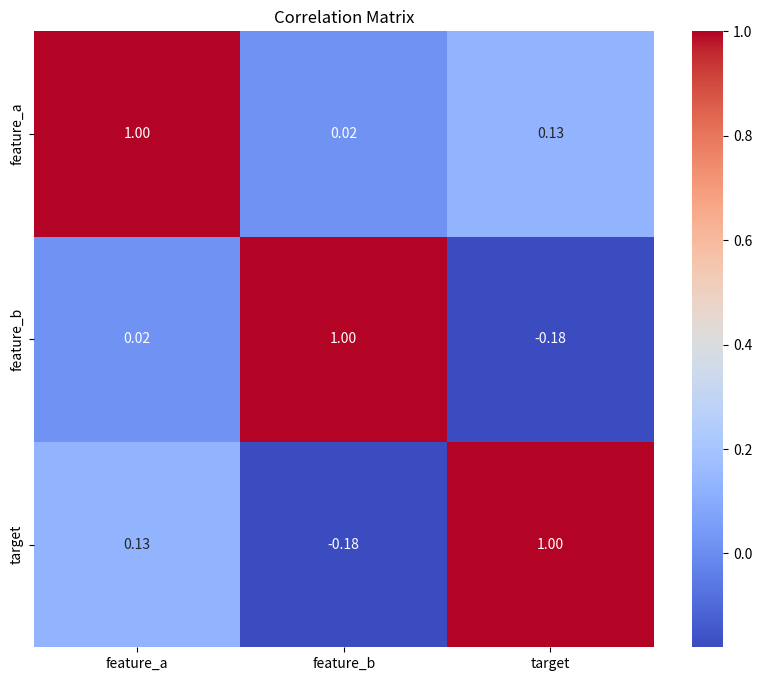
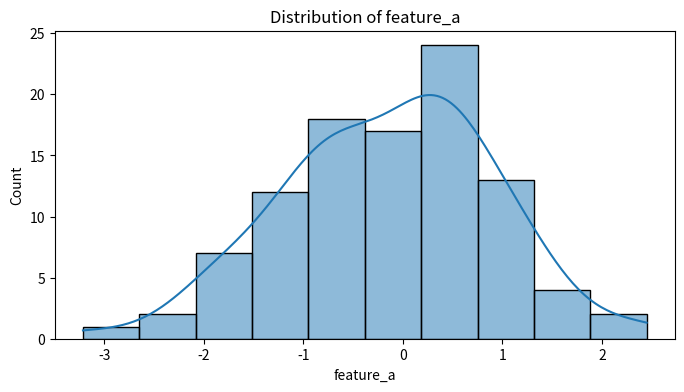
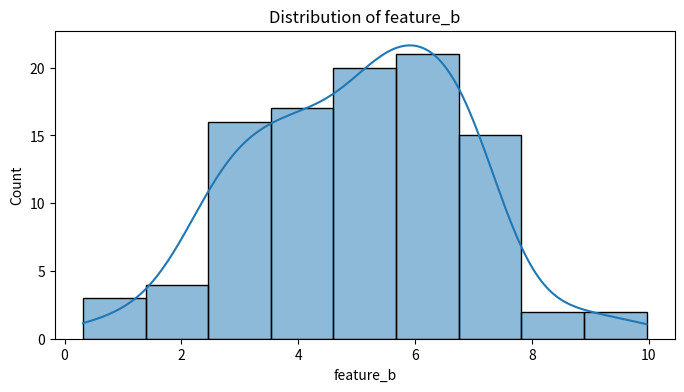
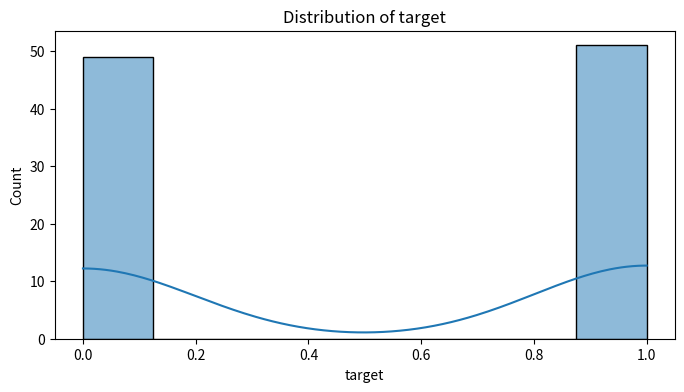

These figures' Python source, in order:
"""Exploratory Data Analysis (EDA) Template."""

import matplotlib.pyplot as plt
import pandas as pd
import seaborn as sns


def perform_eda(df: pd.DataFrame):
    """Run a standard exploratory analysis.

    Args:
        df: The pandas DataFrame to analyze.

    """
    # 1. Descriptive Statistics
    print("\n--- Descriptive Statistics ---")
    print(df.describe())

    # 2. Correlation Matrix
    numeric_df = df.select_dtypes(include=["number"])
    if not numeric_df.empty:
        plt.figure(figsize=(10, 8))
        sns.heatmap(numeric_df.corr(), annot=True, cmap="coolwarm", fmt=".2f")
        plt.title("Correlation Matrix")
        plt.show()

    # 3. Distribution of Key Variables
    # Example: Select first 3 numeric columns
    cols_to_plot = numeric_df.columns[:3]
    for col in cols_to_plot:
        plt.figure(figsize=(8, 4))
        sns.histplot(df[col], kde=True)
        plt.title(f"Distribution of {col}")
        plt.show()


if __name__ == "__main__":
    # Example usage with dummy data
    import numpy as np

    data = pd.DataFrame(
        {
            "feature_a": np.random.randn(100),
            "feature_b": np.random.randn(100) * 2 + 5,
            "target": np.random.randint(0, 2, 100),
        }
    )
    perform_eda(data)
